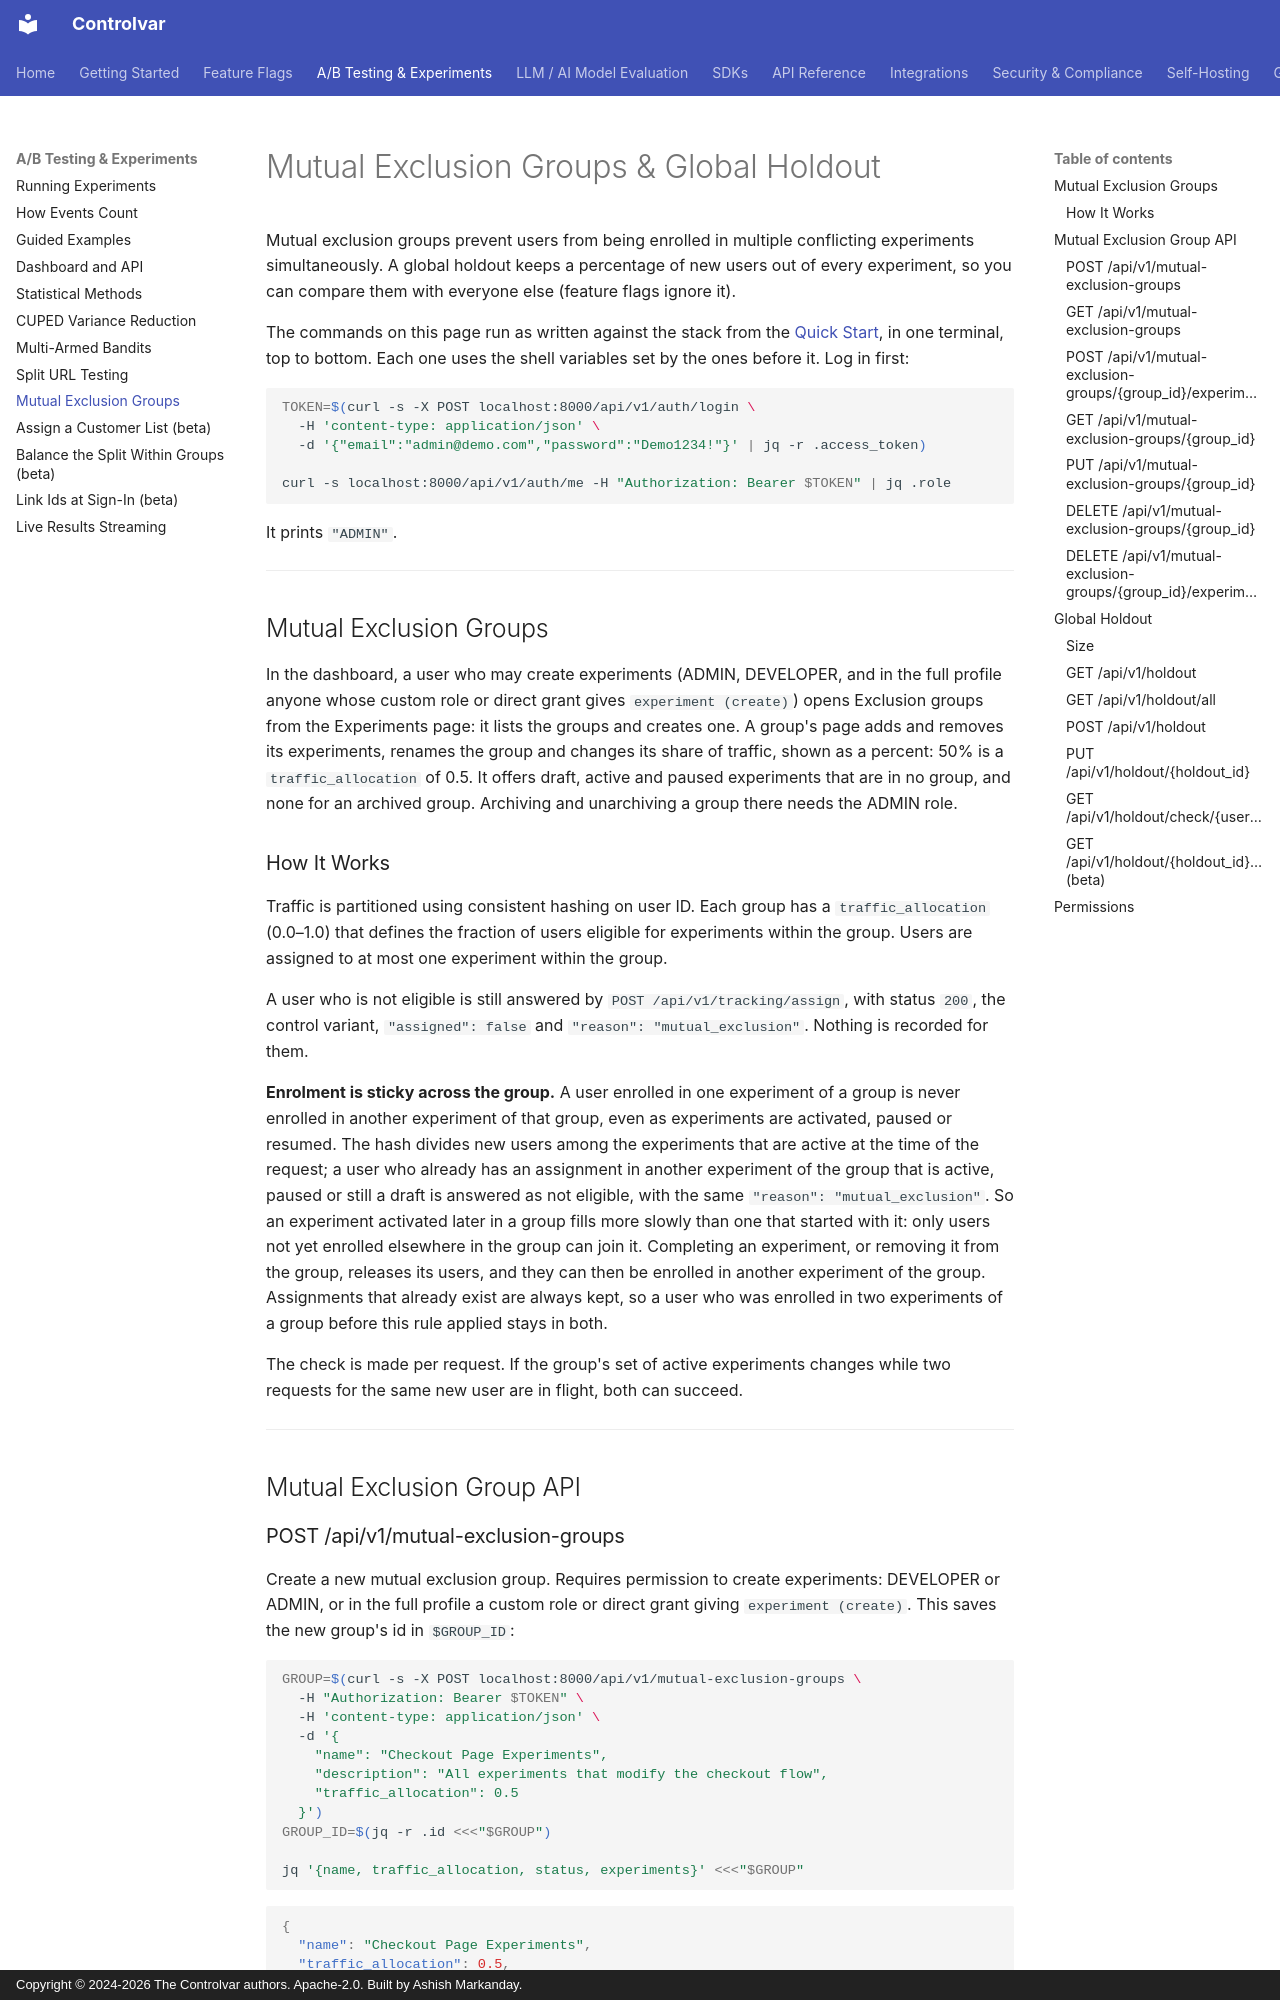

repository: Controlvar/controlvar · page: api/mutual-exclusion-groups/index.html · generator: mkdocs · copyright: Copyright © 2024-2026 The Controlvar authors. Apache-2.0. Built by Ashish Markanday.

# Mutual Exclusion Groups & Global Holdout

Mutual exclusion groups prevent users from being enrolled in multiple conflicting experiments simultaneously. A global holdout keeps a percentage of new users out of every experiment, so you can compare them with everyone else (feature flags ignore it).

The commands on this page run as written against the stack from the
[Quick Start](../getting-started/quick-start.md), in one terminal, top to bottom. Each one uses
the shell variables set by the ones before it. Log in first:

```{.bash exec}
TOKEN=$(curl -s -X POST localhost:8000/api/v1/auth/login \
  -H 'content-type: application/json' \
  -d '{"email":"admin@demo.com","password":"Demo1234!"}' | jq -r .access_token)

curl -s localhost:8000/api/v1/auth/me -H "Authorization: Bearer $TOKEN" | jq .role
```
<!-- expect: "ADMIN" -->

It prints `"ADMIN"`.

---

## Mutual Exclusion Groups

In the dashboard, a user who may create experiments (ADMIN, DEVELOPER, and in the full profile
anyone whose custom role or direct grant gives `experiment (create)`) opens Exclusion groups from
the Experiments page: it lists the groups and creates one. A group's page adds and removes its
experiments, renames the group and changes its share of traffic, shown as a percent: 50% is a
`traffic_allocation` of 0.5. It offers draft, active and paused experiments that are in no group,
and none for an archived group.
Archiving and unarchiving a group there needs the ADMIN role.

### How It Works

Traffic is partitioned using consistent hashing on user ID. Each group has a `traffic_allocation` (0.0–1.0) that defines the fraction of users eligible for experiments within the group. Users are assigned to at most one experiment within the group.

A user who is not eligible is still answered by `POST /api/v1/tracking/assign`, with status
`200`, the control variant, `"assigned": false` and `"reason": "mutual_exclusion"`. Nothing
is recorded for them.

**Enrolment is sticky across the group.** A user enrolled in one experiment of a group is
never enrolled in another experiment of that group, even as experiments are activated,
paused or resumed. The hash divides new users among the experiments that are active at the
time of the request; a user who already has an assignment in another experiment of the
group that is active, paused or still a draft is answered as not eligible, with the same
`"reason": "mutual_exclusion"`. So an experiment activated later in a group fills more
slowly than one that started with it: only users not yet enrolled elsewhere in the group can
join it. Completing an experiment, or removing it from the group, releases its users, and
they can then be enrolled in another experiment of the group. Assignments that already
exist are always kept, so a user who was enrolled in two experiments of a group before this
rule applied stays in both.

The check is made per request. If the group's set of active experiments changes while two
requests for the same new user are in flight, both can succeed.

---

## Mutual Exclusion Group API
